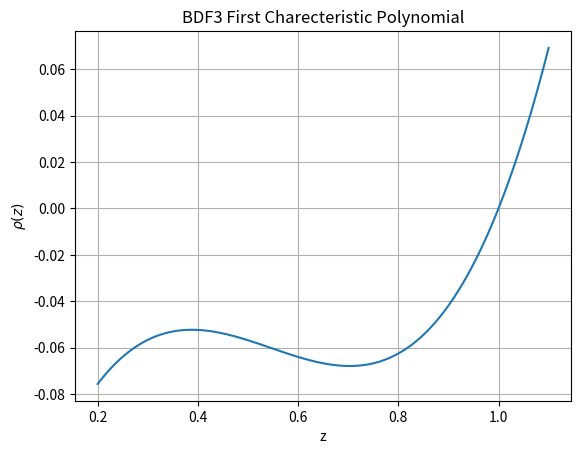
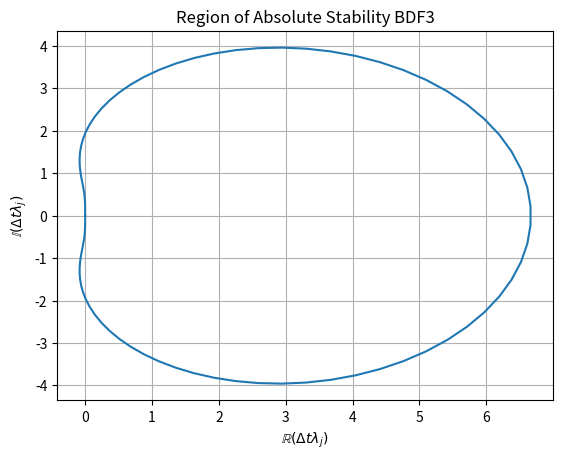

Write Python code to recreate these figures, in order.
"""
[redacted]
Created: 1:46pm April 27, 2022

This file is for the solution to AM213B HW2 Question 2. 
"""

## [External]
from scipy.optimize import fsolve
import matplotlib.pyplot as plt
import numpy as np 

def Rho(z): 
    """
    The function for the first charecteristic roots of the problem. 
    """

    rho = z**3 - (18/11)*z**2 + (9/11)*z - (2/11) 

    return rho
     

def Plot_Rho(z, rho): 
    """
    This plots the frist charectersitic polynomial so that  I can more eaily guess
    the zeros of the function for fsolve.
    """

    fig, ax = plt.subplots()

    ax.plot(z, rho)
    ax.set_ylabel(r"$\rho(z)$")
    ax.set_xlabel("z")
    ax.set_title("BDF3 First Charecteristic Polynomial")
    ax.grid()

    fig.show()

    return


def Dtlam(theta): 
    """
    This is the function for the region of absolute stability of the problem
    """

    dtlam = (11/6) * (1 - (18/11) * np.exp(-1j*theta) + (9/11)*np.exp(-2j*theta) - (2/11)*np.exp(-3j*theta))

    return dtlam


def Plot_Dtlam(dtlam): 
    """
    This plots the region of absolute stability
    """

    fig, ax = plt.subplots()

    ax.plot(dtlam.real, dtlam.imag)
    ax.set_xlabel(r'$\mathbb{R}(\Delta t \lambda_j)$')
    ax.set_ylabel(r'$\mathbb{I}(\Delta t \lambda_j)$')
    ax.set_title("Region of Absolute Stability BDF3")
    ax.grid()
    
    fig.show()

    return 

if __name__ == '__main__': 

    z = np.linspace(.2,1.1, 100)
    rho = Rho(z)

    ## [Plotting the charectersitic poolynomial]
    Plot_Rho(z, rho)
    
    ## [Solving for the root of the charecteristic polynomial.]
    sol = fsolve(Rho,1)

    ## [Theta.]
    theta = np.linspace(0, 2*np.pi, 100)
    ## [Dtlam]
    dtlam = Dtlam(theta)
    ## [plotting the region of absolute stability]
    Plot_Dtlam(dtlam)



    

